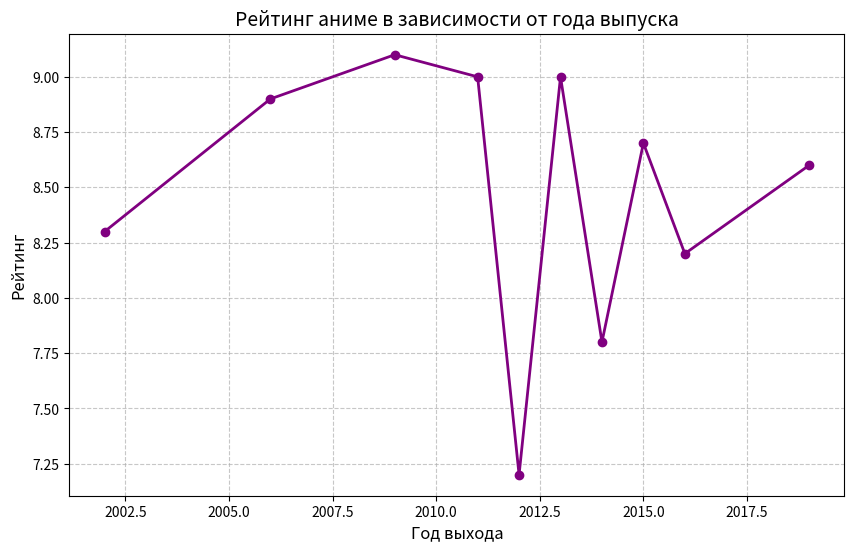

Here is the Python script that generated this plot:
import pandas as pd
import numpy as np
import matplotlib.pyplot as plt

#Наш датасет (в виде словаря)
data = {
    "Название": [
        "Attack on Titan", "Death Note", "Fullmetal Alchemist", 
        "One Punch Man", "Naruto", "Steins;Gate", 
        "My Hero Academia", "Tokyo Ghoul", "Sword Art Online", "Demon Slayer"
    ],
    "Год": [2013, 2006, 2009, 2015, 2002, 2011, 2016, 2014, 2012, 2019],
    "Жанр": [
        "Экшен", "Триллер", "Приключения", 
        "Экшен", "Экшен", "Фантастика", 
        "Экшен", "Ужасы", "Фэнтези", "Экшен"
    ],
    "Рейтинг": [9.0, 8.9, 9.1, 8.7, 8.3, 9.0, 8.2, 7.8, 7.2, 8.6],
    "Эпизоды": [87, 37, 64, 12, 220, 24, 113, 12, 25, 26]
}

df = pd.DataFrame(data)

print("--- Наш датасет по аниме ---")
print(df)

print ("\n---Информация о таблице---")
print(df.info())

print("\n---Статистика---")
print(df.describe())

#cамое длинное аниме
longest_anime = df.sort_values(by="Эпизоды", ascending=False).head(1)
print("\n---Самые длинные аниме---")
print(longest_anime[["Название", "Эпизоды"]])

#Аниме с самым высоким рейтингом
top_rated = df.sort_values(by="Рейтинг", ascending=False).head(1)
print("\n---Аниме с самым высоким рейтингом---")
print(top_rated)

#Поиск среднего значения эпизодов из категории Экшен
action_avg = df[df["Жанр"] =="Экшен"]["Эпизоды"].mean()
print(f"\nСреднее количество эпизодов у жанра экшен: {action_avg:.1f}")

# Добавим колонку Длительностb 1 эпизод +- 24 минуты
df["Минут_всего"] = df["Эпизоды"] * 24

# Сохраняем в новый файл
df.to_csv("anime_report.csv", index=False)
print("\n✅ Отчет успешно сохранен в файл 'anime_report.csv'!")

#Сортировка таблиц по году
df_sorted_by_year = df.sort_values(by="Год")
    #Настройка размера окна
plt.figure(figsize=(10, 6))

    #построение графика
plt.plot(df_sorted_by_year["Год"], df_sorted_by_year["Рейтинг"], marker='o', linestyle='-', color='purple', linewidth=2)

    #Заголовок и подписи осей
plt.title("Рейтинг аниме в зависимости от года выпуска", fontsize=14)
plt.xlabel("Год выхода", fontsize=12)
plt.ylabel("Рейтинг", fontsize=12)

#Добавление сетки
plt.grid(True, linestyle='--', alpha=0.7)

#Сохранение графика в файле
plt.savefig("anime_rating_plot.png")

#Вывод графика
plt.show()
